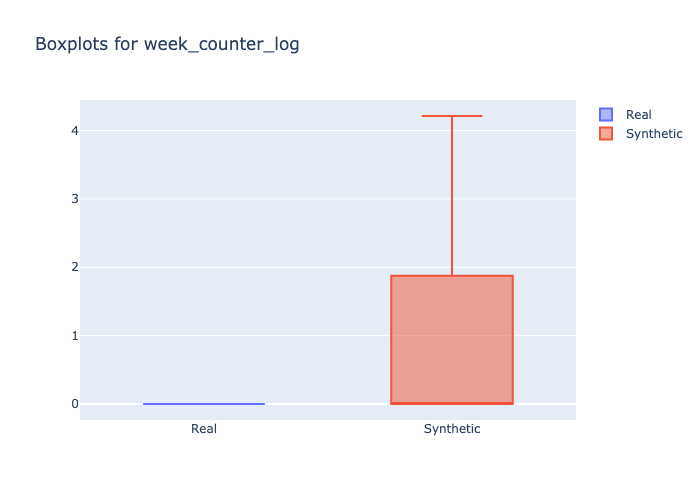

Data behind this chart, as committed beside it:
min, 1st_quantile, mean, median, 3rd_quantile, max
0.0, 0.0, 0.0, 0.0, 0.0, 0.0
0.0, 0.0, 0.9494, 0.0, 1.099, 4.212
